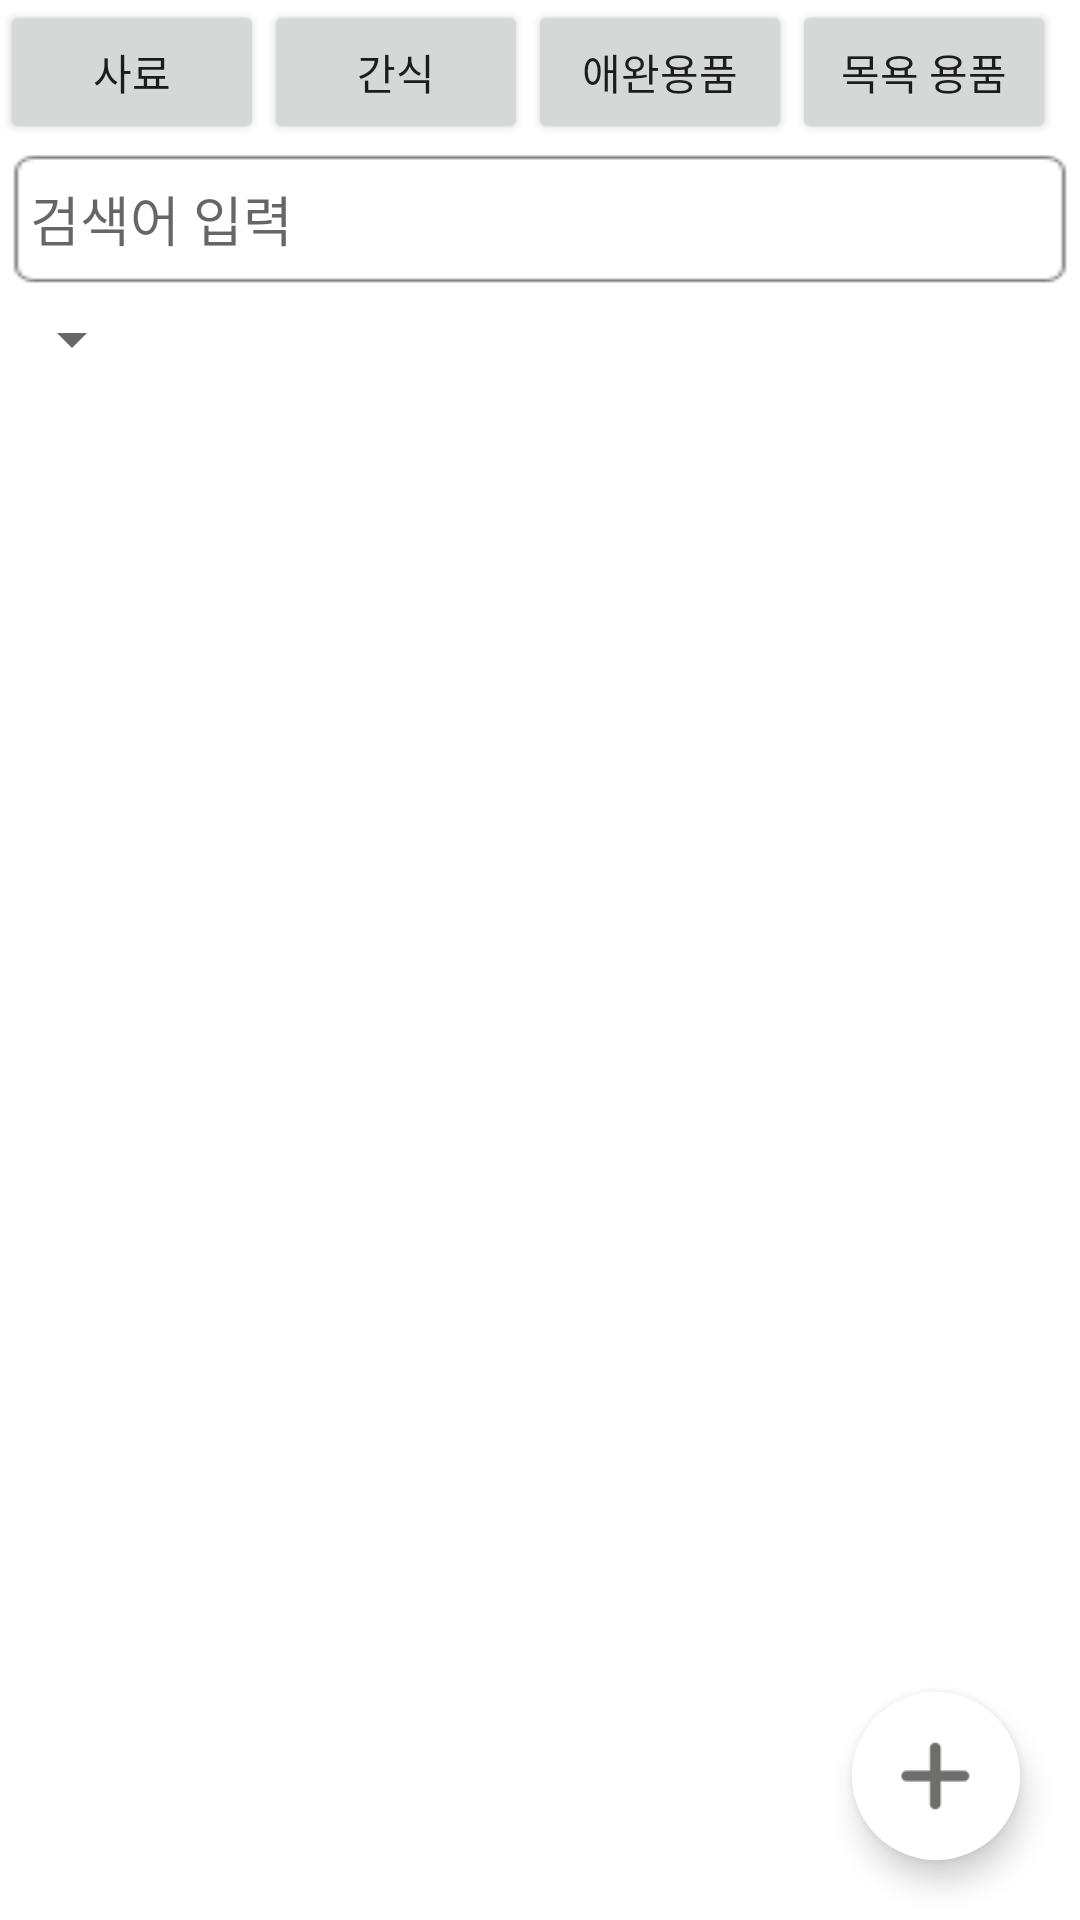

Android layout source for this screen:
<!-- AndroidManifest.xml: application theme Theme.Nyang1 -->
<!-- res/layout/shop_main.xml -->
<?xml version="1.0" encoding="utf-8"?>
<RelativeLayout xmlns:android="http://schemas.android.com/apk/res/android"
    xmlns:app="http://schemas.android.com/apk/res-auto"
    xmlns:tools="http://schemas.android.com/tools"
    android:layout_width="match_parent"
    android:layout_height="match_parent"
    android:background="@color/white"
    tools:context=".shop.ShopActivity">
    <Button
        android:id="@+id/f1"
        android:layout_width="wrap_content"
        android:layout_height="wrap_content"
        android:text="사료"/>
    <Button
        android:id="@+id/f2"
        android:layout_width="wrap_content"
        android:layout_height="wrap_content"
        android:layout_toRightOf="@+id/f1"
        android:text="간식"/>
    <Button
        android:id="@+id/f3"
        android:layout_width="wrap_content"
        android:layout_height="wrap_content"
        android:layout_toRightOf="@+id/f2"
        android:text="애완용품"/>
    <Button
        android:id="@+id/f4"
        android:layout_width="wrap_content"
        android:layout_height="wrap_content"
        android:layout_toRightOf="@+id/f3"
        android:text="목욕 용품"/>


    <EditText
        android:layout_width="360dp"
        android:layout_height="50dp"
        android:id="@+id/edtsearch"
        android:hint="검색어 입력"
        android:layout_below="@+id/f1"
        android:singleLine="true"
        android:imeOptions="actionDone"
        android:background="@drawable/search"
        android:padding="10sp"/>
    <Spinner
        android:layout_width="wrap_content"
        android:layout_height="30dp"
        android:layout_below="@+id/edtsearch"
        android:id="@+id/sort"
        android:spinnerMode="dropdown"/>





























    <ImageButton
        android:id="@+id/search"
        android:layout_width="50dp"
        android:layout_height="50dp"
        android:layout_marginLeft="7dp"
        android:layout_marginTop="45dp"
        android:layout_toRightOf="@+id/edtsearch"
        android:background="@color/white"
        android:src="@drawable/btnsearch" />

    <androidx.recyclerview.widget.RecyclerView
        android:id="@+id/list"
        android:layout_width="match_parent"
        android:layout_height="match_parent"
        android:layout_below="@id/edtsearch"
        android:layout_marginTop="40dp" />

    <com.google.android.material.floatingactionbutton.FloatingActionButton
        android:id="@+id/btnmore"
        android:layout_width="wrap_content"
        android:layout_height="wrap_content"
        android:clickable="true"
        android:backgroundTint="@color/white"
        android:src="@drawable/plusbtn"
        app:borderWidth="0dp"
        android:layout_alignParentRight="true"
        android:layout_alignParentBottom="true"
        android:layout_marginRight="20sp"
        android:layout_marginBottom="20sp"/>
</RelativeLayout>
<!-- resources referenced by this layout -->
<resources>
  <color name="white">#FFFFFFFF</color>
  <!-- drawable btnsearch: png bitmap (drawable, 18316 bytes) -->
  <!-- drawable plusbtn: png bitmap (drawable, 27726 bytes) -->
  <!-- drawable search: jpg bitmap (drawable, 1956 bytes) -->
  <style name="Theme.Nyang1" parent="Theme.AppCompat.Light.DarkActionBar">
          
          <item name="colorPrimary">@color/purple_500</item>
          <item name="colorPrimaryVariant">@color/purple_700</item>
          <item name="colorOnPrimary">@color/white</item>
          
          <item name="colorSecondary">@color/teal_200</item>
          <item name="colorSecondaryVariant">@color/teal_700</item>
          <item name="colorOnSecondary">@color/black</item>
          
          <item name="android:statusBarColor" tools:targetApi="l">?attr/colorPrimaryVariant</item>
          
  
          <item name="windowNoTitle">true</item>
          <item name="android:windowFullscreen">true</item>
  
  
      </style>
  <color name="purple_500">#FF6200EE</color>
  <color name="purple_700">#FF3700B3</color>
  <color name="teal_200">#FF03DAC5</color>
  <color name="teal_700">#FF018786</color>
  <color name="black">#FF000000</color>
</resources>
